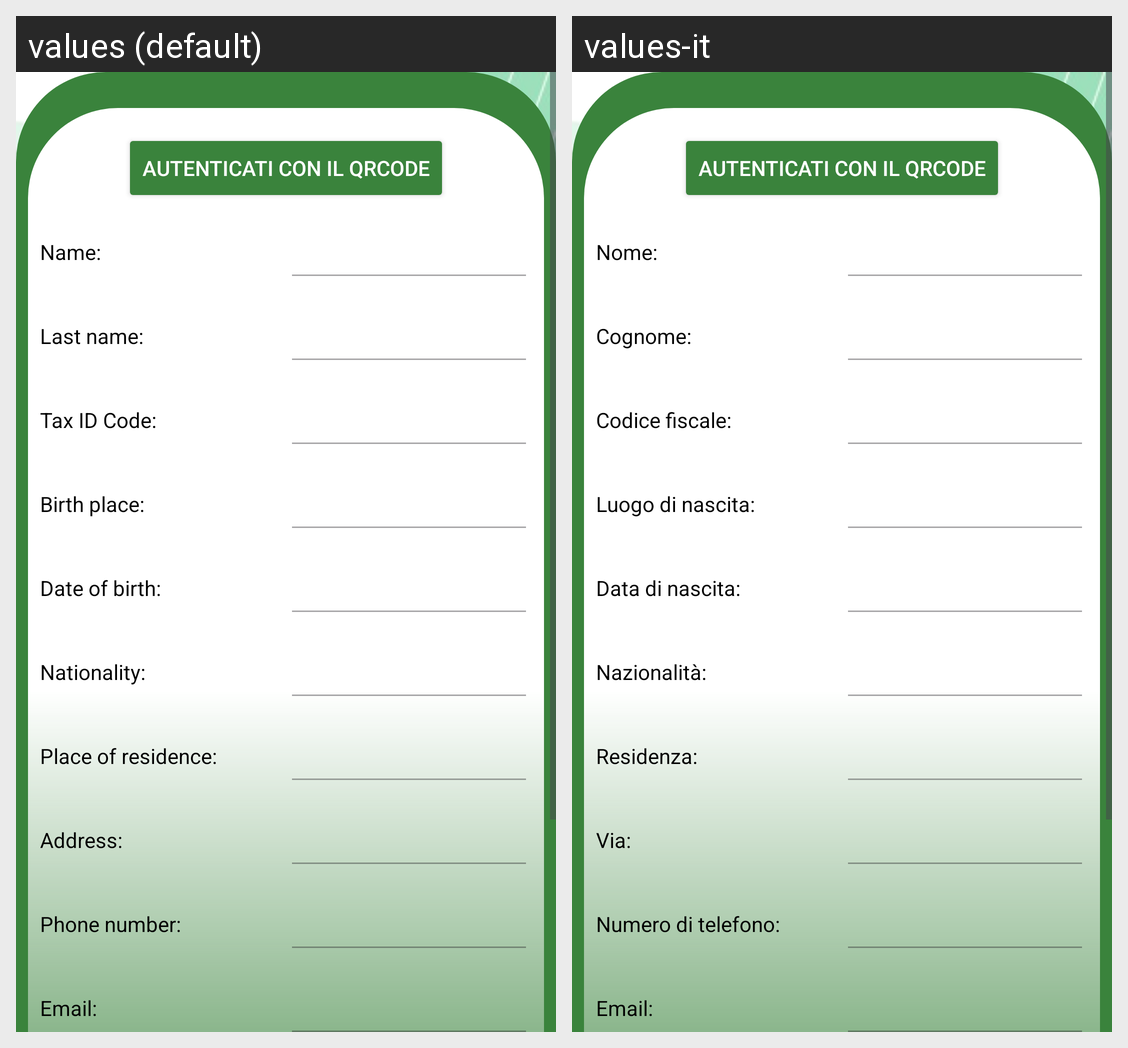

Strings drawn on this Android screen and how each of the app's shown locales translates them:
Android screen res/layout/fragment_user_data.xml rendered under 2 locales, left to right: values (default), values-it. Device: Nexus 5 (rendered at 1080×1920; each locale shown at half size, 540×960, under a caption strip naming it); theme Theme.AsilApp10.
Strings drawn on this screen, with the default value and each locale's value (text and hints the layout hard-codes, and strings that could not be matched under every locale, appear in the picture but are not listed):

autenticati_con_il_qrcode
  values: Autenticati con il QRCode
  values-it: Autenticati con il QRCode  [not translated; the default value is used]

name_user_data
  values: Name:
  values-it: Nome:

last_name_user_data
  values: Last name:
  values-it: Cognome:

tax_id_code_user_data
  values: Tax ID Code:
  values-it: Codice fiscale:

birth_place_user_data
  values: Birth place:
  values-it: Luogo di nascita:

date_of_birth_user_data
  values: Date of birth:
  values-it: Data di nascita:

nationality_user_data
  values: Nationality:
  values-it: Nazionalità:

place_of_residence_user_data
  values: Place of residence:
  values-it: Residenza:

address_user_data
  values: Address:
  values-it: Via:

phone_number_user_data
  values: Phone number:
  values-it: Numero di telefono:

email_usser_data
  values: Email:
  values-it: Email:
